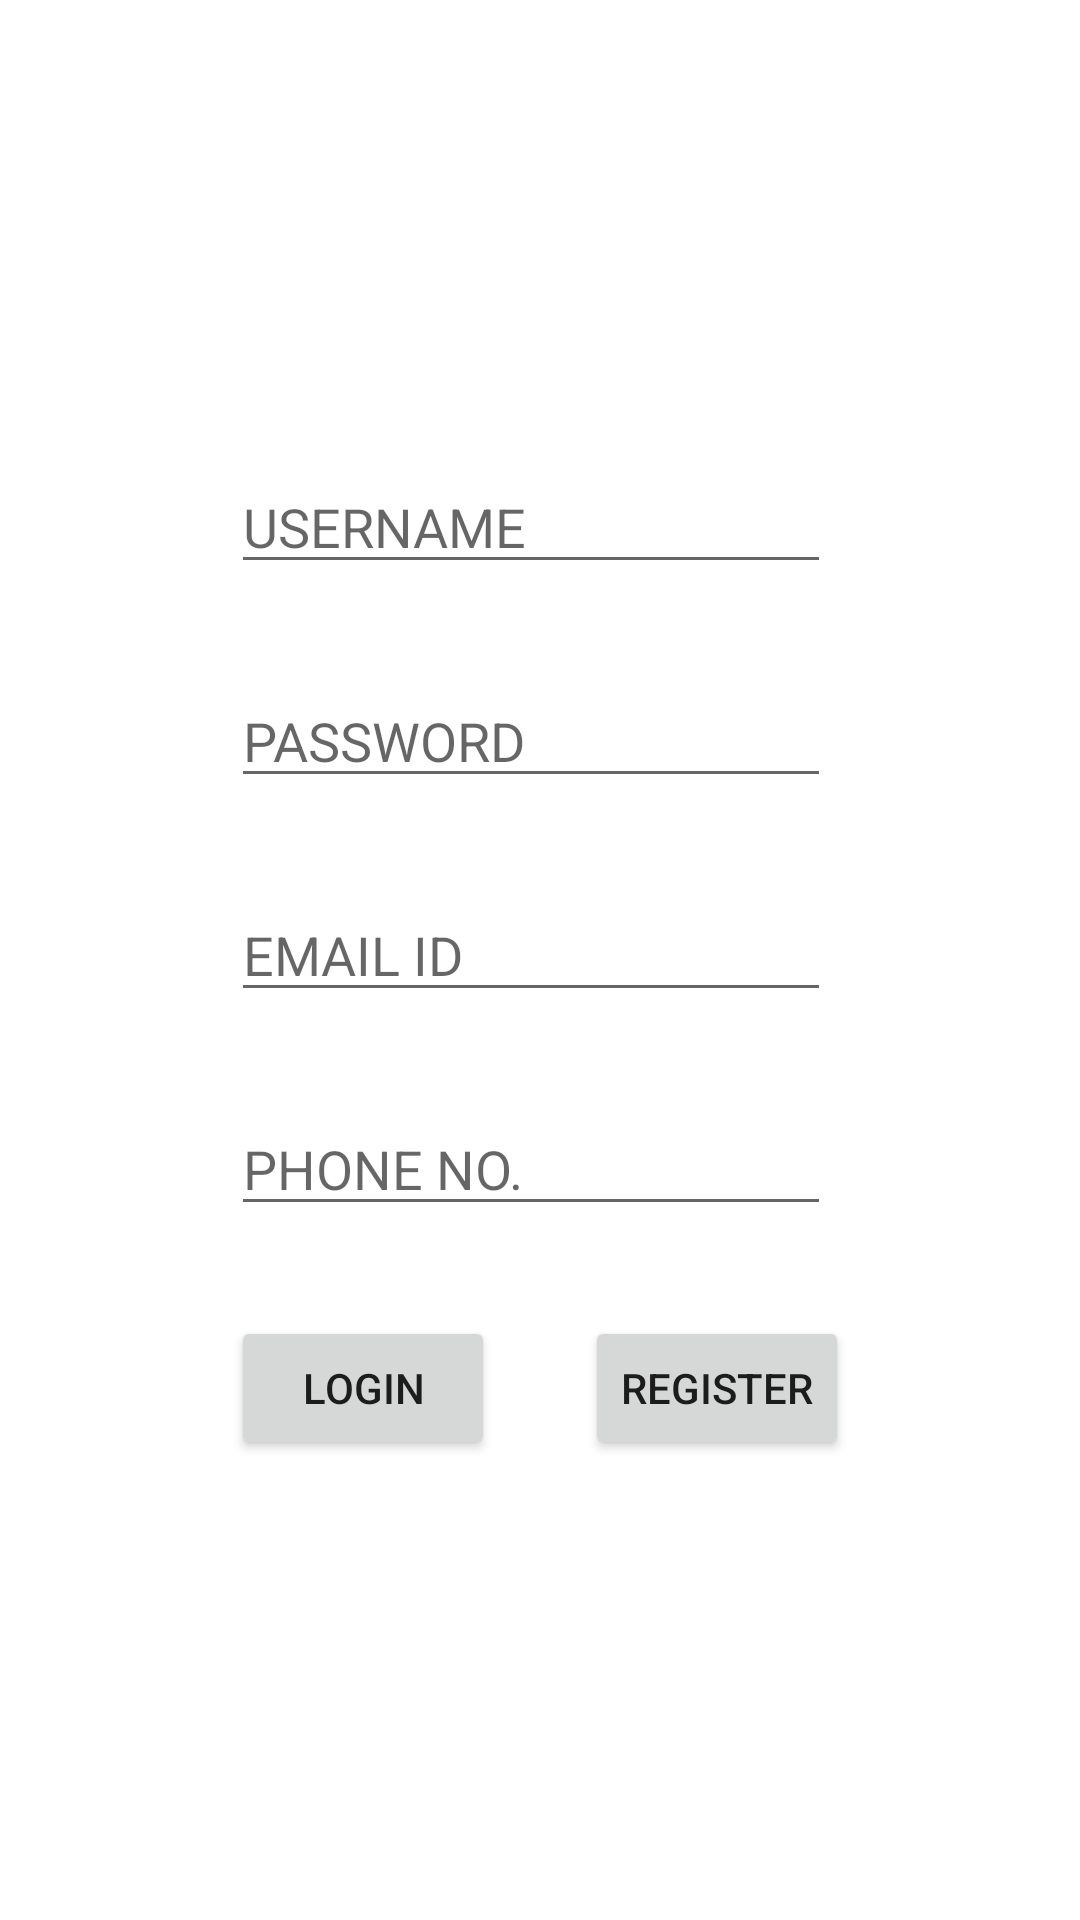

Write the Android layout XML for this screen, with the resource values it uses.
<!-- AndroidManifest.xml: application theme Theme.VootingAppJForce -->
<!-- res/layout/activity_registration_page.xml -->
<?xml version="1.0" encoding="utf-8"?>
<RelativeLayout
    xmlns:android="http://schemas.android.com/apk/res/android"
    xmlns:app="http://schemas.android.com/apk/res-auto"
    xmlns:tools="http://schemas.android.com/tools"
    android:layout_width="match_parent"
    android:layout_height="match_parent"
    tools:context=".UI.RegistrationPageActivity">

    <RelativeLayout
        android:layout_width="wrap_content"
        android:layout_height="wrap_content"
        android:layout_centerInParent="true">
    <EditText
        android:layout_width="200dp"
        android:layout_height="wrap_content"
        android:hint="USERNAME"
        android:id="@+id/username"
        />
    <EditText
        android:layout_width="200dp"
        android:layout_height="wrap_content"
        android:hint="PASSWORD"
        android:id="@+id/pass"
        android:layout_below="@id/username"
        android:inputType="textPassword"
        android:layout_marginTop="30dp"
        />
    <EditText
        android:layout_width="200dp"
        android:layout_height="wrap_content"
        android:hint="EMAIL ID"
        android:id="@+id/emailId"
        android:layout_below="@id/pass"
        android:inputType="textEmailAddress"
        android:layout_marginTop="30dp"
        />
    <EditText
        android:layout_width="200dp"
        android:layout_height="wrap_content"
        android:hint="PHONE NO."
        android:id="@+id/phoneNum"
        android:layout_below="@id/emailId"
        android:inputType="phone"
        android:layout_marginTop="30dp"
        />
        <LinearLayout
            android:layout_width="wrap_content"
            android:layout_height="wrap_content"
            android:layout_below="@id/phoneNum"
            android:layout_marginTop="30dp">

            <Button
                android:layout_width="wrap_content"
                android:layout_height="wrap_content"
                android:text="Login"
                android:id="@+id/LoginBtn"
                />

            <Button
                android:layout_width="wrap_content"
                android:layout_height="wrap_content"
                android:text="Register"
                android:id="@+id/registerBtn"
                android:layout_marginLeft="30dp"
                />

        </LinearLayout>
    </RelativeLayout>

</RelativeLayout>
<!-- resources referenced by this layout -->
<resources>
  <style name="Theme.VootingAppJForce" parent="Theme.MaterialComponents.DayNight.DarkActionBar">
          
          <item name="colorPrimary">@color/purple_500</item>
          <item name="colorPrimaryVariant">@color/purple_700</item>
          <item name="colorOnPrimary">@color/white</item>
          
          <item name="colorSecondary">@color/teal_200</item>
          <item name="colorSecondaryVariant">@color/teal_700</item>
          <item name="colorOnSecondary">@color/black</item>
          
          <item name="android:statusBarColor">?attr/colorPrimaryVariant</item>
          
      </style>
  <!-- not gathered from this repository: default colours our renderer supplied (Android Studio template values) -->
  <color name="purple_500">#FF6200EE</color>
  <color name="purple_700">#FF3700B3</color>
  <color name="teal_200">#FF03DAC5</color>
  <color name="teal_700">#FF018786</color>
  <color name="black">#FF000000</color>
  <color name="white">#FFFFFFFF</color>
</resources>
